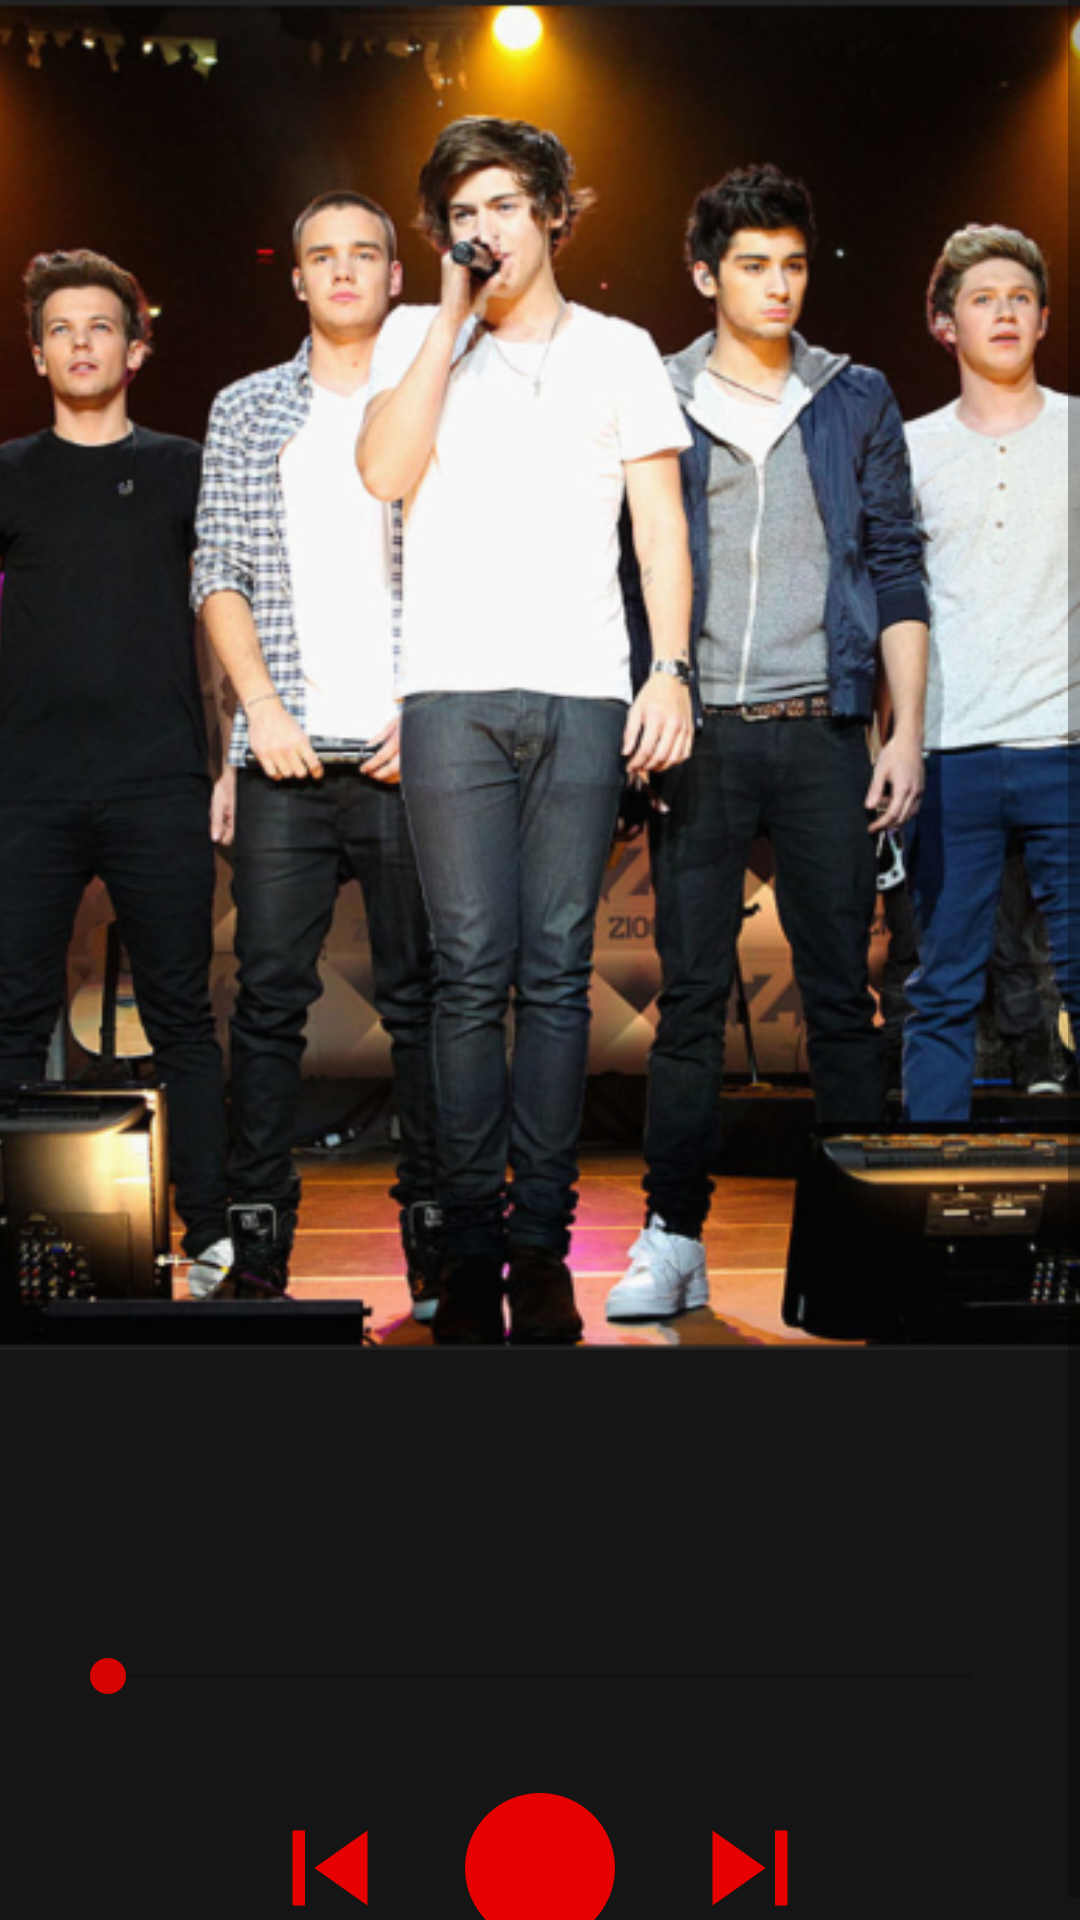

This screen was rendered from an Android layout file. Write that file and the resources it references.
<!-- AndroidManifest.xml: application theme AppTheme -->
<!-- res/layout/activity_play_song_.xml -->
<?xml version="1.0" encoding="utf-8"?>
<LinearLayout xmlns:android="http://schemas.android.com/apk/res/android"
    xmlns:app="http://schemas.android.com/apk/res-auto"
    xmlns:tools="http://schemas.android.com/tools"
    android:layout_width="match_parent"
    android:layout_height="match_parent"
    android:background="#151515"
    android:orientation="vertical"
    tools:context=".PlaySong_Activity">

    <ScrollView
        android:layout_width="match_parent"
        android:layout_height="match_parent">

        <LinearLayout
            android:layout_width="match_parent"
            android:layout_height="wrap_content"
            android:orientation="vertical" >

            <ImageView
                android:id="@+id/poster_img"
                android:layout_width="match_parent"
                android:layout_height="450dp"
                android:background="#1E1E1E"
                android:contentDescription="@string/title"
                android:scaleType="centerCrop"
                app:srcCompat="@drawable/english_song" />

            <TextView
                android:id="@+id/name_textView"
                android:layout_width="match_parent"
                android:layout_height="wrap_content"
                android:layout_marginLeft="20dp"
                android:layout_marginRight="20dp"
                android:textColor="@color/colorWhite"
                android:textSize="30sp" />

            <TextView
                android:id="@+id/artist_textView"
                android:layout_width="match_parent"
                android:layout_height="wrap_content"
                android:layout_marginLeft="20dp"
                android:layout_marginRight="20dp"
                android:textColor="@color/colorRed"
                android:textSize="22sp" />

            <SeekBar
                android:id="@+id/seekBar"
                android:layout_width="match_parent"
                android:layout_height="wrap_content"
                android:layout_marginLeft="20dp"
                android:layout_marginTop="30dp"
                android:layout_marginRight="20dp" />

            <LinearLayout
                android:layout_width="match_parent"
                android:layout_height="wrap_content"
                android:layout_marginTop="30dp"
                android:gravity="center"
                android:orientation="horizontal">

                <ImageView
                    android:id="@+id/imageView"
                    android:layout_width="50dp"
                    android:layout_height="50dp"
                    android:contentDescription="@string/app_name"
                    app:srcCompat="@drawable/ic_skip_previous_black_24dp" />
                <LinearLayout
                    android:layout_width="50dp"
                    android:layout_height="match_parent"
                    android:layout_marginLeft="20dp"
                    android:layout_marginRight="20dp"
                    android:background="@drawable/playbtn_background"
                    android:orientation="vertical">

                    <ImageView
                        android:id="@+id/imageView2"
                        android:layout_width="match_parent"
                        android:layout_height="match_parent"
                        android:contentDescription="@string/play"
                        android:padding="9dp"
                        app:srcCompat="@drawable/ic_play_arrow_black_24dp" />

                </LinearLayout>

                <ImageView
                    android:id="@+id/imageView3"
                    android:layout_width="50dp"
                    android:layout_height="match_parent"
                    android:contentDescription="@string/title"
                    app:srcCompat="@drawable/ic_skip_next_black_24dp" />
            </LinearLayout>

        </LinearLayout>
    </ScrollView>

</LinearLayout>
<!-- resources referenced by this layout -->
<resources>
  <color name="colorRed">#E70000</color>
  <color name="colorWhite">#ffffff</color>
  <!-- drawable english_song: png bitmap (drawable-ldpi, 33047 bytes) -->
  <!-- drawable ic_skip_next_black_24dp (drawable) -->
  <vector xmlns:android="http://schemas.android.com/apk/res/android"
          android:width="24dp"
          android:height="24dp"
          android:viewportWidth="24.0"
          android:viewportHeight="24.0">
      <path
          android:fillColor="@color/colorRed"
          android:pathData="M6,18l8.5,-6L6,6v12zM16,6v12h2V6h-2z"/>
  </vector>
  <!-- drawable ic_skip_previous_black_24dp (drawable) -->
  <vector xmlns:android="http://schemas.android.com/apk/res/android"
          android:width="24dp"
          android:height="24dp"
          android:viewportWidth="24.0"
          android:viewportHeight="24.0">
      <path
          android:fillColor="@color/colorRed"
          android:pathData="M6,6h2v12L6,18zM9.5,12l8.5,6L18,6z"/>
  </vector>
  <!-- drawable playbtn_background (drawable) -->
  <?xml version="1.0" encoding="utf-8"?>
  <shape xmlns:android="http://schemas.android.com/apk/res/android">
      <corners android:radius="50dp" />
      <solid android:color="@color/colorRed" />
  </shape>
  <string name="app_name">MusicPlayer_App</string>
  <string name="play">PLAY</string>
  <string name="title">Music Player</string>
  <style name="AppTheme" parent="Theme.AppCompat.Light.DarkActionBar">
          
          <item name="colorPrimary">@color/colorPrimary</item>
          <item name="colorPrimaryDark">@color/colorPrimaryDark</item>
          <item name="colorAccent">@color/colorAccent</item>
      </style>
  <color name="colorPrimary">#CD0000</color>
  <color name="colorPrimaryDark">#262626</color>
  <color name="colorAccent">#D70303</color>
</resources>
